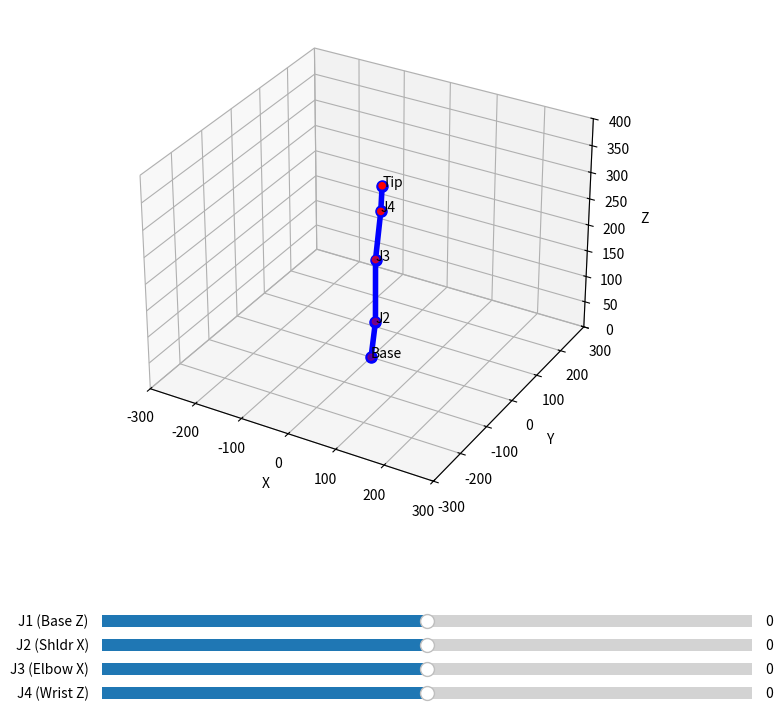

Write the Python code that produced this figure.
import matplotlib.pyplot as plt
from matplotlib.widgets import Slider
from mpl_toolkits.mplot3d import Axes3D
import numpy as np

# ==========================================
# GEOMETRY CONFIGURATION (EDIT THIS TO MATCH REALITY)
# ==========================================
# All units in mm

# 1. Base (Origin) to Shoulder (J2)
# J1 rotates Z. J2 is shifted.
J1_TO_J2_Z = 62.3   # Height
J1_TO_J2_Y = 16.6   # Sideways shift
J1_TO_J2_X = 0.0    # Forward shift

# 2. Shoulder (J2) to Elbow (J3)
# J2 rotates X. Link length is mostly Z (vertical) when 0? 
# User said J2->J3 is "shifted only vertically".
J2_TO_J3_LEN = 120.0 # Length of Humerus

# 3. Elbow (J3) to Wrist (J4)
# J3 rotates X. J4 is "shifted in X, Y, Z".
J3_TO_J4_X = 11.0
J3_TO_J4_Y = 0.0
J3_TO_J4_Z = 93.8  # Forearm Length

# 4. Wrist (J4) to Tip
# J4 rotates Z (NOT X!).
J4_TO_TIP_X = 0.0
J4_TO_TIP_Y = 4.9
J4_TO_TIP_Z = 45.6

def get_rotation_matrix(axis, angle_deg):
    rad = np.radians(angle_deg)
    c = np.cos(rad)
    s = np.sin(rad)
    
    if axis == 'x':
        return np.array([
            [1, 0, 0, 0],
            [0, c, -s, 0],
            [0, s, c, 0],
            [0, 0, 0, 1]
        ])
    elif axis == 'y':
        return np.array([
            [c, 0, s, 0],
            [0, 1, 0, 0],
            [-s, 0, c, 0],
            [0, 0, 0, 1]
        ])
    elif axis == 'z':
        return np.array([
            [c, -s, 0, 0],
            [s, c, 0, 0],
            [0, 0, 1, 0],
            [0, 0, 0, 1]
        ])

def get_translation_matrix(x, y, z):
    return np.array([
        [1, 0, 0, x],
        [0, 1, 0, y],
        [0, 0, 1, z],
        [0, 0, 0, 1]
    ])

def calculate_chain(q1, q2, q3, q4):
    # Points to plot: Origin, J2_loc, J3_loc, J4_loc, Tip_loc
    points = []
    
    # 0. World Origin
    T_world = np.eye(4)
    points.append(T_world[:3, 3])
    
    # --- TRANSFORMATION CHAIN ---
    
    # 1. Base Rotation (J1) - Axis Z
    R_j1 = get_rotation_matrix('z', q1)
    
    # 2. Move to J2 (Shoulder)
    # The shift happens AFTER J1 rotation (it orbits)? 
    # Or is the servo mounted ON the shift?
    # User said: "base servo has a turntable... that has servo 2 mounted... shifted in Y"
    # This implies the shift rotates WITH J1.
    T_j1_j2 = get_translation_matrix(J1_TO_J2_X, J1_TO_J2_Y, J1_TO_J2_Z)
    
    # Current Matrix: World -> Rotate J1 -> Translate to J2
    M_j2 = T_world @ R_j1 @ T_j1_j2
    points.append(M_j2[:3, 3])
    
    # 3. Shoulder Rotation (J2) - Axis X
    R_j2 = get_rotation_matrix('x', q2)
    
    # 4. Move to J3 (Elbow)
    # "Shifted only vertically" (along the link)
    T_j2_j3 = get_translation_matrix(0, 0, J2_TO_J3_LEN)
    
    M_j3 = M_j2 @ R_j2 @ T_j2_j3
    points.append(M_j3[:3, 3])
    
    # 5. Elbow Rotation (J3) - Axis X
    R_j3 = get_rotation_matrix('x', q3)
    
    # 6. Move to J4 (Wrist)
    # "Move along Z, Y and X"
    T_j3_j4 = get_translation_matrix(J3_TO_J4_X, J3_TO_J4_Y, J3_TO_J4_Z)
    
    M_j4 = M_j3 @ R_j3 @ T_j3_j4
    points.append(M_j4[:3, 3])
    
    # 7. Wrist Rotation (J4) - Axis Z (Yaw)
    # User said: "servo 1 and 4 have rotational axis around Z"
    R_j4 = get_rotation_matrix('z', q4)
    
    # 8. Move to Tip
    T_j4_tip = get_translation_matrix(J4_TO_TIP_X, J4_TO_TIP_Y, J4_TO_TIP_Z)
    
    M_tip = M_j4 @ R_j4 @ T_j4_tip
    points.append(M_tip[:3, 3])
    
    return np.array(points)

# ==========================================
# PLOTTING
# ==========================================
fig = plt.figure(figsize=(10, 8))
ax = fig.add_subplot(111, projection='3d')
plt.subplots_adjust(bottom=0.25)

# Sliders
ax_q1 = plt.axes([0.25, 0.1, 0.65, 0.03])
ax_q2 = plt.axes([0.25, 0.07, 0.65, 0.03])
ax_q3 = plt.axes([0.25, 0.04, 0.65, 0.03])
ax_q4 = plt.axes([0.25, 0.01, 0.65, 0.03])

s_q1 = Slider(ax_q1, 'J1 (Base Z)', -180, 180, valinit=0)
s_q2 = Slider(ax_q2, 'J2 (Shldr X)', -180, 180, valinit=0)
s_q3 = Slider(ax_q3, 'J3 (Elbow X)', -180, 180, valinit=0)
s_q4 = Slider(ax_q4, 'J4 (Wrist Z)', -180, 180, valinit=0)

def update(val):
    ax.clear()
    
    # Fixed Plot Limits for stability
    LIMIT = 300
    ax.set_xlim(-LIMIT, LIMIT)
    ax.set_ylim(-LIMIT, LIMIT)
    ax.set_zlim(0, 400)
    ax.set_xlabel('X')
    ax.set_ylabel('Y')
    ax.set_zlabel('Z')
    
    # Calculate Chain
    q1, q2, q3, q4 = s_q1.val, s_q2.val, s_q3.val, s_q4.val
    pts = calculate_chain(q1, q2, q3, q4)
    
    # Plot Bones (Blue Lines)
    ax.plot(pts[:,0], pts[:,1], pts[:,2], '-o', linewidth=4, markersize=8, color='blue')
    
    # Plot Joints (Red dots)
    ax.scatter(pts[:,0], pts[:,1], pts[:,2], color='red')
    
    # Text Annotations
    labels = ['Base', 'J2', 'J3', 'J4', 'Tip']
    for i, txt in enumerate(labels):
        ax.text(pts[i,0], pts[i,1], pts[i,2], txt, fontsize=10)

    # Orientation (Draw local axes at Tip)
    # (Simplified for visual clarity - just showing position mostly)
    
    fig.canvas.draw_idle()

s_q1.on_changed(update)
s_q2.on_changed(update)
s_q3.on_changed(update)
s_q4.on_changed(update)

update(0)
plt.show()
